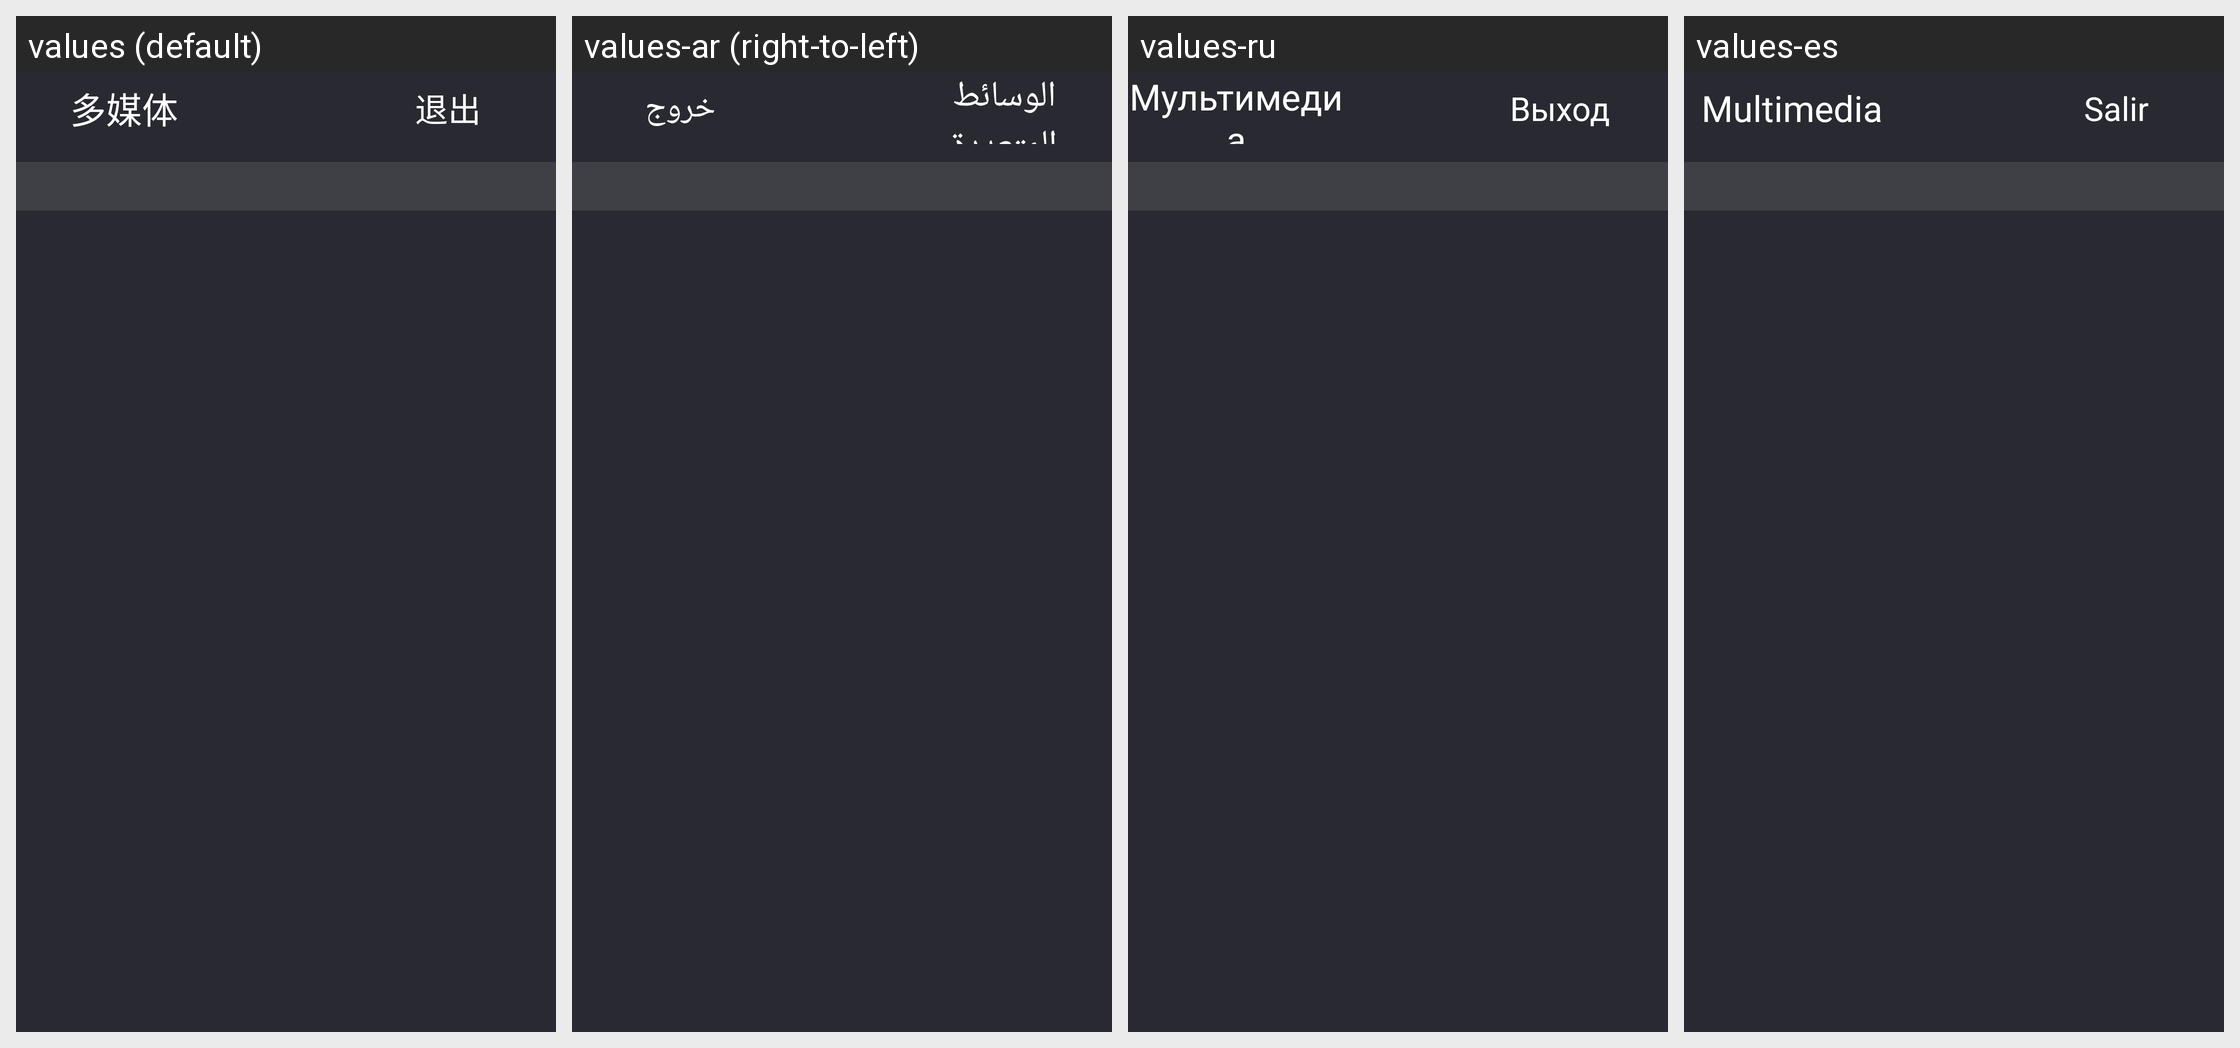

Locale-by-locale string values for the Android screen shown in this grid:
Android screen res/layout/dialog_media_file.xml rendered under 4 locales, left to right: values (default), values-ar (right-to-left), values-ru, values-es. Device: Nexus 5 (rendered at 1080×1920; each locale shown at half size, 540×960, under a caption strip naming it); theme EngineeringModeStyle.
Other locales in the repository, not shown: values-en, values-it.
Strings drawn on this screen, with the default value and each locale's value (text and hints the layout hard-codes, and strings that could not be matched under every locale, appear in the picture but are not listed):

media_detail
  values: 多媒体
  values-ar: الوسائط المتعددة
  values-ru: Мультимедиа
  values-es: Multimedia

back_detail
  values: 退出
  values-ar: خروج
  values-ru: Выход
  values-es: Salir
